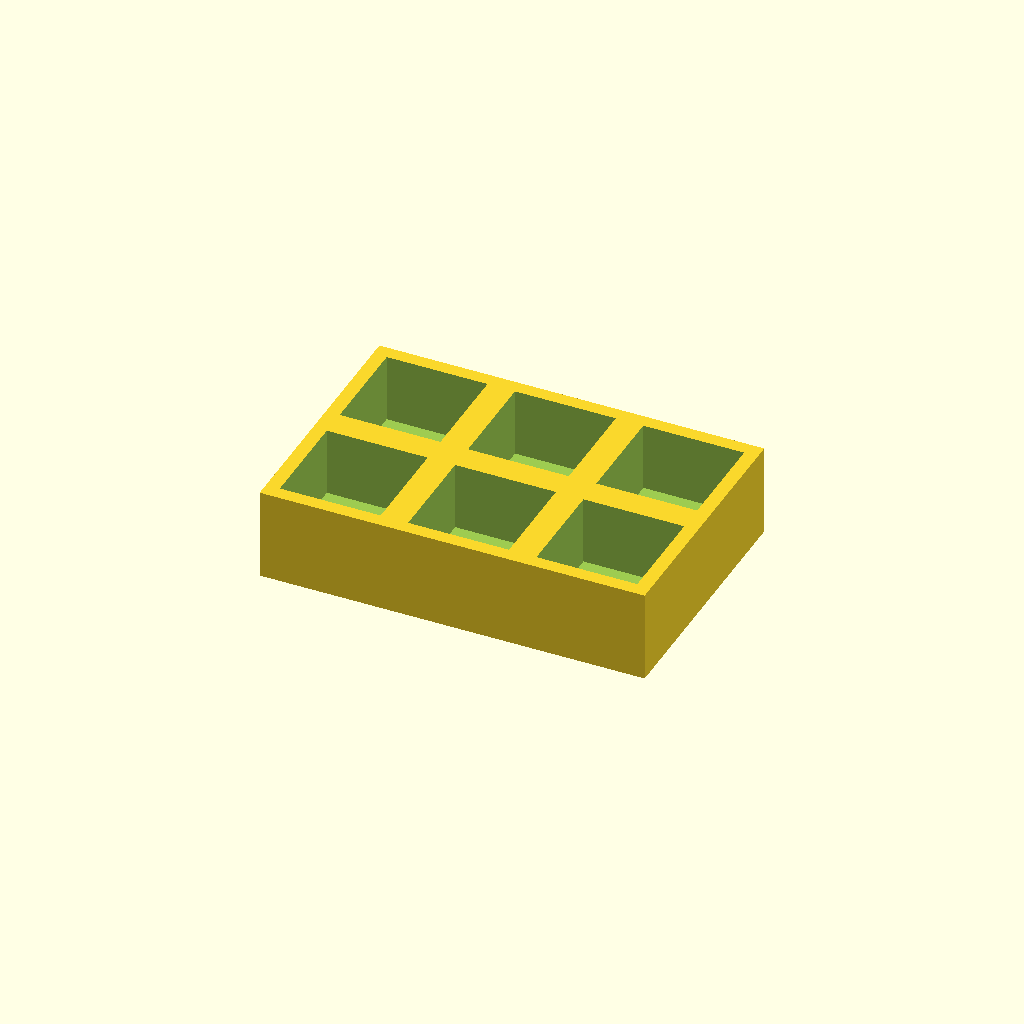
Cell 1 — every parameter at its default value.
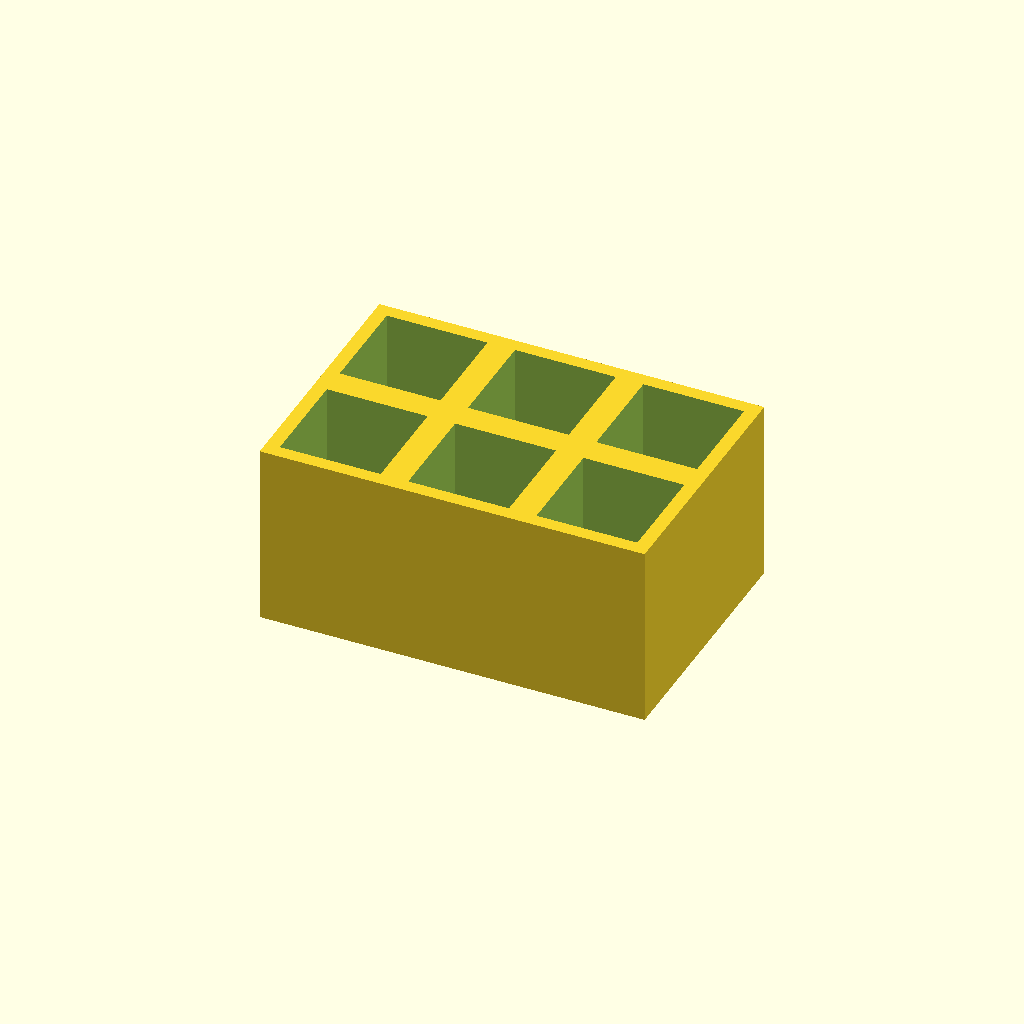
Cell 2: thickness = 40 (everything else at default).
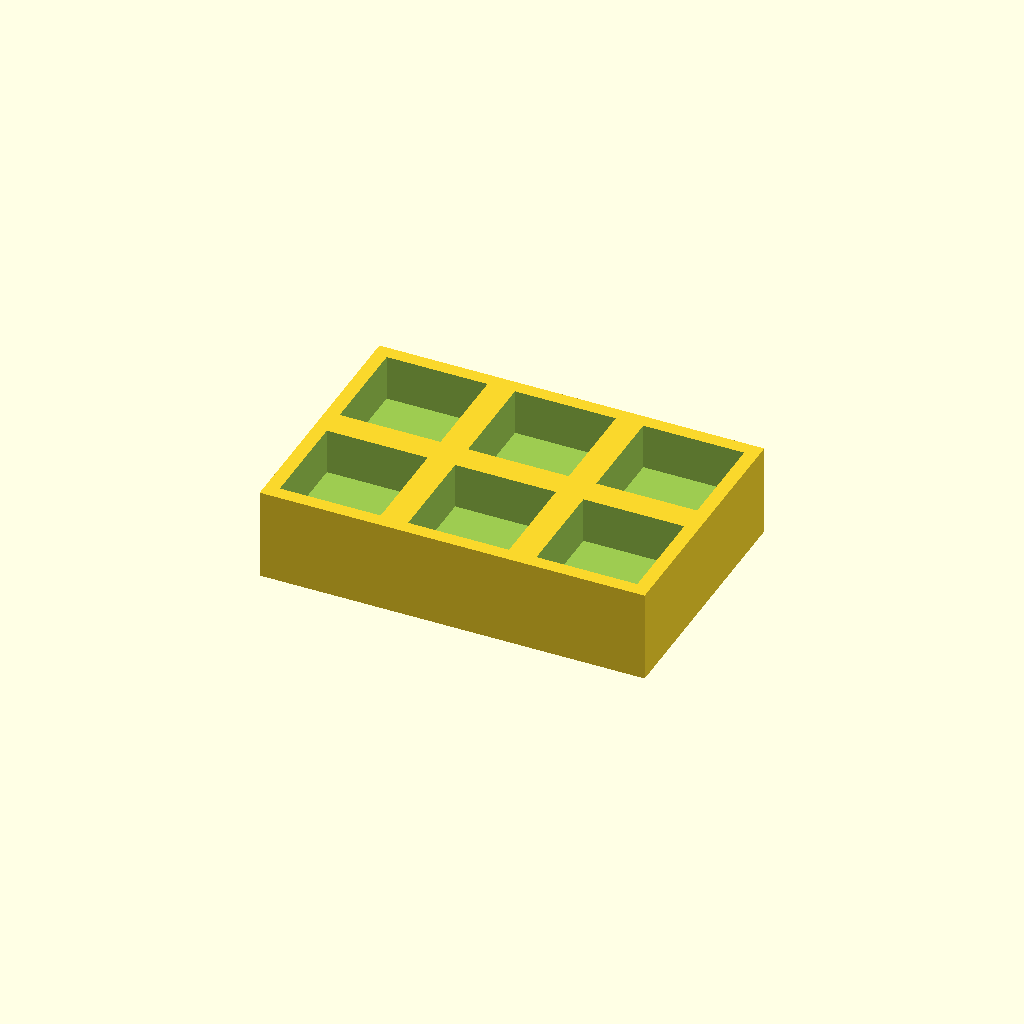
Cell 3: the same model with floor_t = 10.
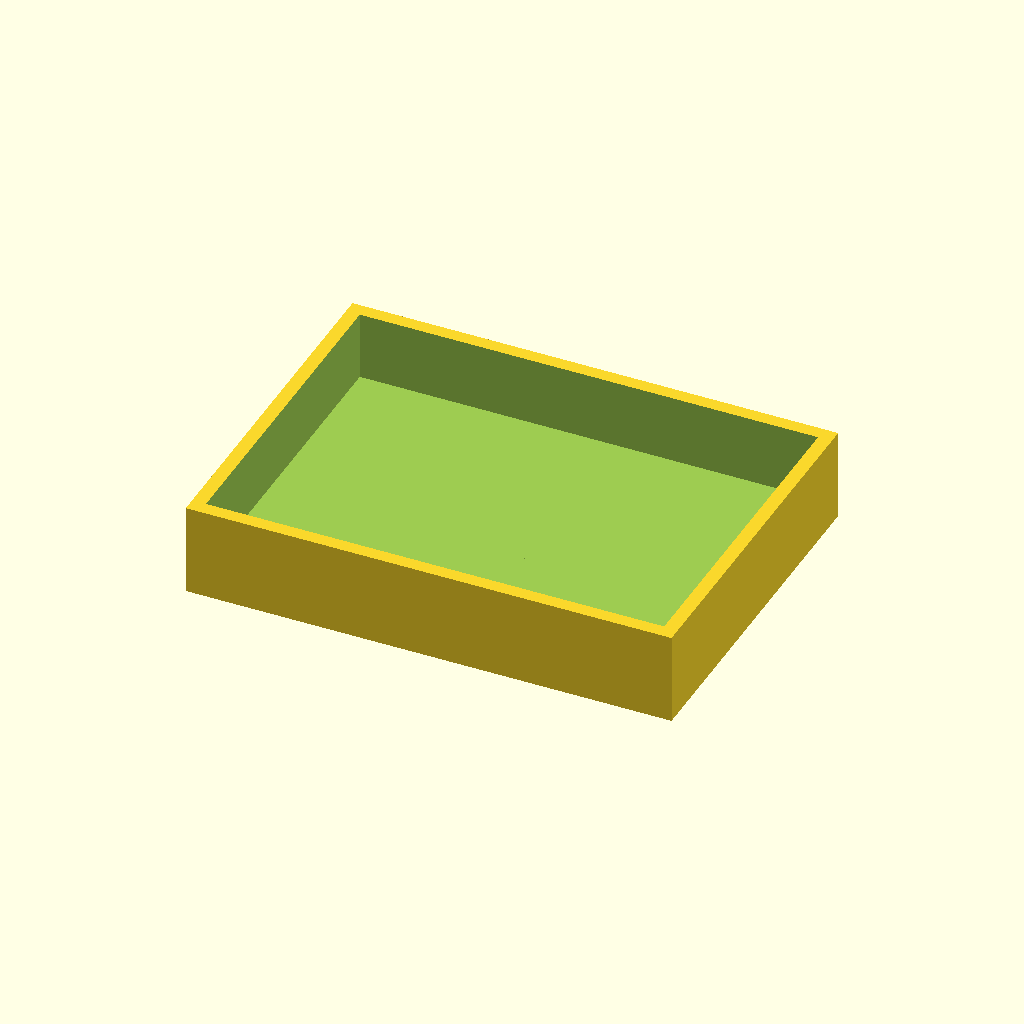
Cell 4: pocket = 44 (everything else at default).
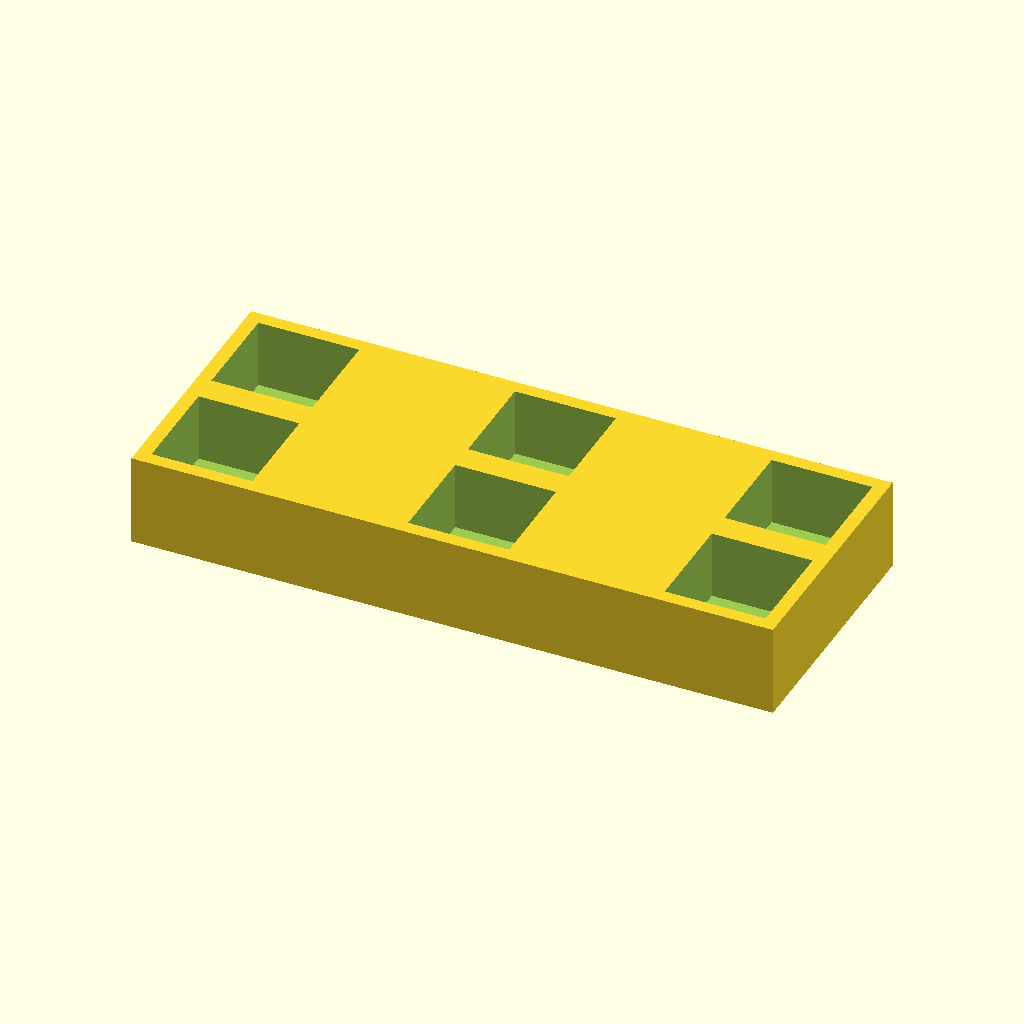
Cell 5 — pitch_x set to 56, the other parameters unchanged.
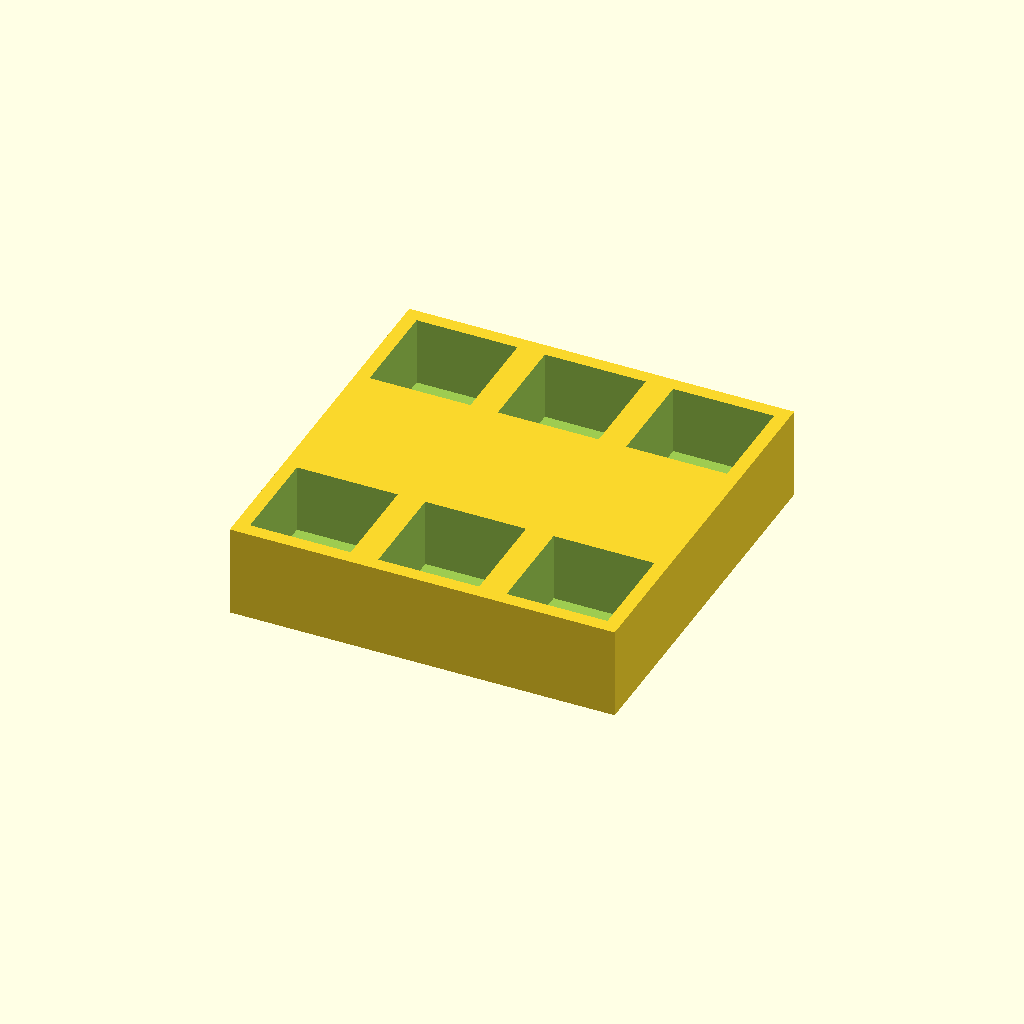
Cell 6 — pitch_y set to 56, the other parameters unchanged.
One fixed orthographic camera (rotation 55°, 0°, 25°; colour scheme Cornfield) for every cell.
The OpenSCAD source (optional_data/data/place1/pocketplates/part_0184.scad):
$fn = 32;

// ----------------------------------------------------------------------
// Pocket plate 84 x 56 x 20
// 2 x 3 pockets 22 mm square, 15 mm deep
// ----------------------------------------------------------------------

// --- parameters (mm) ---
thickness = 20;  // plate thickness
floor_t = 5;     // material left under each pocket
pocket = 22;     // pocket side length
pitch_x = 28;    // pocket pitch along X
pitch_y = 28;    // pocket pitch along Y
cols = 3;        // pockets per row
rows = 2;        // rows of pockets

// --- derived feature positions (mm) ---
depth = thickness - floor_t;        // = 15   pocket depth, down to the floor
span_x = (cols - 1) * pitch_x;      // = 56   distance between outer pockets
span_y = (rows - 1) * pitch_y;      // = 28   distance between outer pocket rows
origin_x = -span_x / 2;             // = -28   X of the first pocket
origin_y = -span_y / 2;             // = -14   Y of the first pocket
plate = [span_x + pocket + 6, span_y + pocket + 6, thickness];  // = [84, 56, 20]   overall size: pockets plus 3 mm of wall on each side
feature_centers = [
  [origin_x + 0 * pitch_x, origin_y + 0 * pitch_y],
  [origin_x + 1 * pitch_x, origin_y + 0 * pitch_y],
  [origin_x + 2 * pitch_x, origin_y + 0 * pitch_y],
  [origin_x + 0 * pitch_x, origin_y + 1 * pitch_y],
  [origin_x + 1 * pitch_x, origin_y + 1 * pitch_y],
  [origin_x + 2 * pitch_x, origin_y + 1 * pitch_y]
];   // pocket centres, used verbatim by the cutter loop

// plate outline, then one pocket per centre in feature_centers
difference() {
  cube(plate, center = true);
  for (centre = feature_centers)
    translate([centre[0] - pocket / 2, centre[1] - pocket / 2, plate[2] / 2 - depth])
      cube([pocket, pocket, depth + 1]);  // centred on the declared pocket centre
}
Customizer parameters (derived from the source; name, type, default, range or options):
thickness: number, default 20
floor_t: number, default 5
pocket: number, default 22
pitch_x: number, default 28
pitch_y: number, default 28
cols: number, default 3
rows: number, default 2
